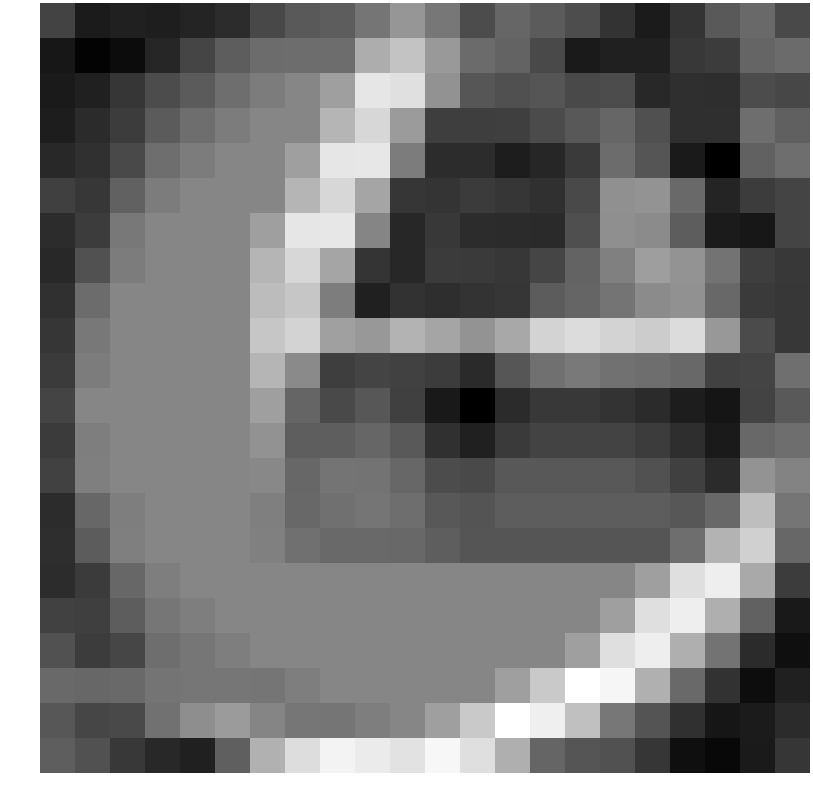

The table this chart was drawn from, first rows:
-0.689467, -1.603873, -1.451985, -1.520233, -1.367174, -1.204666, -0.594319, -0.177252, -0.124232, 0.424006, 1.171831, 0.477818, -0.487066, 0.083253, -0.162170, -0.465503, -1.053453, -1.600177, -1.045314, -0.193843, 0.166935, -0.555606
-1.689, -2.138, -1.924, -1.354, -0.658, -0.1222, 0.2206, 0.2374, 0.2353, 1.69, 2.185, 1.237, 0.1995, 0.02664, -0.5456, -1.62, -1.468, -1.469, -0.9531, -0.8323, 0.0655, 0.2063
-1.618, -1.487, -0.98, -0.5002, -0.1521, 0.2735, 0.5909, 0.8059, 1.375, 2.953, 2.82, 1.067, -0.2673, -0.4092, -0.2865, -0.5325, -0.5052, -1.27, -1.144, -1.179, -0.5023, -0.6034
-1.558, -1.241, -0.8322, -0.1521, 0.2735, 0.5909, 0.8059, 0.8059, 1.848, 2.627, 1.268, -0.8149, -0.799, -0.7847, -0.5228, -0.2233, 0.09341, -0.4083, -1.153, -1.144, 0.2709, -0.05416
-1.28, -1.12, -0.5429, 0.2735, 0.5909, 0.8059, 0.8059, 1.375, 2.953, 2.984, 0.5871, -1.21, -1.22, -1.542, -1.356, -0.8961, 0.2204, -0.2896, -1.619, -2.208, -0.01651, 0.2757
-0.7587, -0.9692, 0.003732, 0.5909, 0.8059, 0.8059, 0.8059, 1.848, 2.627, 1.488, -0.9903, -1.042, -0.8707, -0.9889, -1.129, -0.5681, 1.029, 1.102, 0.1464, -1.396, -0.826, -0.6825
-1.224, -0.8221, 0.49, 0.8059, 0.8059, 0.8059, 1.375, 2.953, 2.984, 0.7888, -1.33, -0.9178, -1.196, -1.226, -1.253, -0.4232, 1.016, 0.925, -0.1091, -1.586, -1.681, -0.675
-1.275, -0.3871, 0.5909, 0.8059, 0.8059, 0.8059, 1.848, 2.627, 1.488, -1.018, -1.337, -0.8749, -0.9009, -0.9637, -0.655, 0.01337, 0.6779, 1.334, 1.101, 0.3758, -0.8111, -0.9184
-1.102, 0.2202, 0.8059, 0.8059, 0.8059, 0.8059, 2.012, 2.244, 0.6122, -1.487, -1.07, -1.168, -1.059, -0.9875, -0.1333, 0.07037, 0.3912, 0.9121, 1.051, 0.1331, -0.9063, -0.9599
-0.9895, 0.49, 0.8059, 0.8059, 0.8059, 0.8059, 2.231, 2.555, 1.392, 1.202, 1.807, 1.51, 1.094, 1.568, 2.548, 2.727, 2.545, 2.384, 2.742, 1.199, -0.5209, -0.9597
-0.8865, 0.5909, 0.8059, 0.8059, 0.8059, 0.8059, 1.864, 0.9034, -0.8141, -0.6706, -0.7348, -0.8592, -1.269, -0.2778, 0.3094, 0.5243, 0.3594, 0.2675, 0.1284, -0.7158, -0.6651, 0.2989
-0.67, 0.8059, 0.8059, 0.8059, 0.8059, 0.8059, 1.364, 0.07452, -0.5735, -0.252, -0.7696, -1.649, -2.212, -1.231, -0.9155, -0.9155, -1.053, -1.234, -1.559, -1.725, -0.6929, -0.2043
-0.8733, 0.6202, 0.8059, 0.8059, 0.8059, 0.8059, 1.062, -0.08473, -0.09583, 0.0883, -0.2044, -1.099, -1.491, -0.9039, -0.6889, -0.6889, -0.6889, -0.8538, -1.165, -1.622, 0.1213, 0.2628
-0.7195, 0.6385, 0.8059, 0.8059, 0.8059, 0.8059, 0.8427, 0.1005, 0.3982, 0.3831, 0.1041, -0.5, -0.5511, -0.2352, -0.2352, -0.2352, -0.2352, -0.3723, -0.7558, -1.245, 1.113, 0.7337
-1.184, 0.1032, 0.6202, 0.8059, 0.8059, 0.8059, 0.6409, 0.1275, 0.321, 0.4318, 0.258, -0.2236, -0.323, -0.108, -0.108, -0.108, -0.108, -0.108, -0.245, 0.1337, 2.056, 0.412
-1.17, -0.1339, 0.6385, 0.8059, 0.8059, 0.8059, 0.6688, 0.3133, 0.1554, 0.1853, 0.1325, -0.08403, -0.299, -0.299, -0.299, -0.299, -0.299, -0.299, 0.2704, 1.821, 2.456, 0.1041
-1.208, -0.868, 0.1032, 0.6202, 0.8059, 0.8059, 0.8059, 0.8059, 0.8059, 0.8059, 0.8059, 0.8059, 0.8059, 0.8059, 0.8059, 0.8059, 0.8059, 1.375, 2.789, 3.147, 1.594, -0.8421
-0.7387, -0.7783, -0.1141, 0.4352, 0.6202, 0.8059, 0.8059, 0.8059, 0.8059, 0.8059, 0.8059, 0.8059, 0.8059, 0.8059, 0.8059, 0.8059, 1.375, 2.789, 3.147, 1.721, -0.01087, -1.651
-0.3592, -0.8247, -0.6196, 0.2767, 0.4352, 0.6202, 0.8059, 0.8059, 0.8059, 0.8059, 0.8059, 0.8059, 0.8059, 0.8059, 0.8059, 1.375, 2.789, 3.147, 1.721, 0.3739, -1.232, -1.861
0.1652, 0.1182, 0.1542, 0.3897, 0.4534, 0.455, 0.4169, 0.6202, 0.8059, 0.8059, 0.8059, 0.8059, 0.8059, 1.375, 2.317, 3.528, 3.324, 1.741, 0.1706, -1.078, -1.899, -1.485
-0.2577, -0.6413, -0.5491, 0.3517, 0.9747, 1.265, 0.7854, 0.455, 0.4169, 0.6202, 0.8059, 1.375, 2.317, 3.528, 3.16, 2.106, 0.4616, -0.3234, -1.13, -1.705, -1.594, -1.246
-0.09759, -0.3827, -0.9117, -1.274, -1.486, -0.06036, 1.758, 2.756, 3.239, 3.068, 2.864, 3.336, 2.791, 1.717, 0.05611, -0.2948, -0.3916, -0.9961, -1.854, -2.031, -1.62, -0.9983
